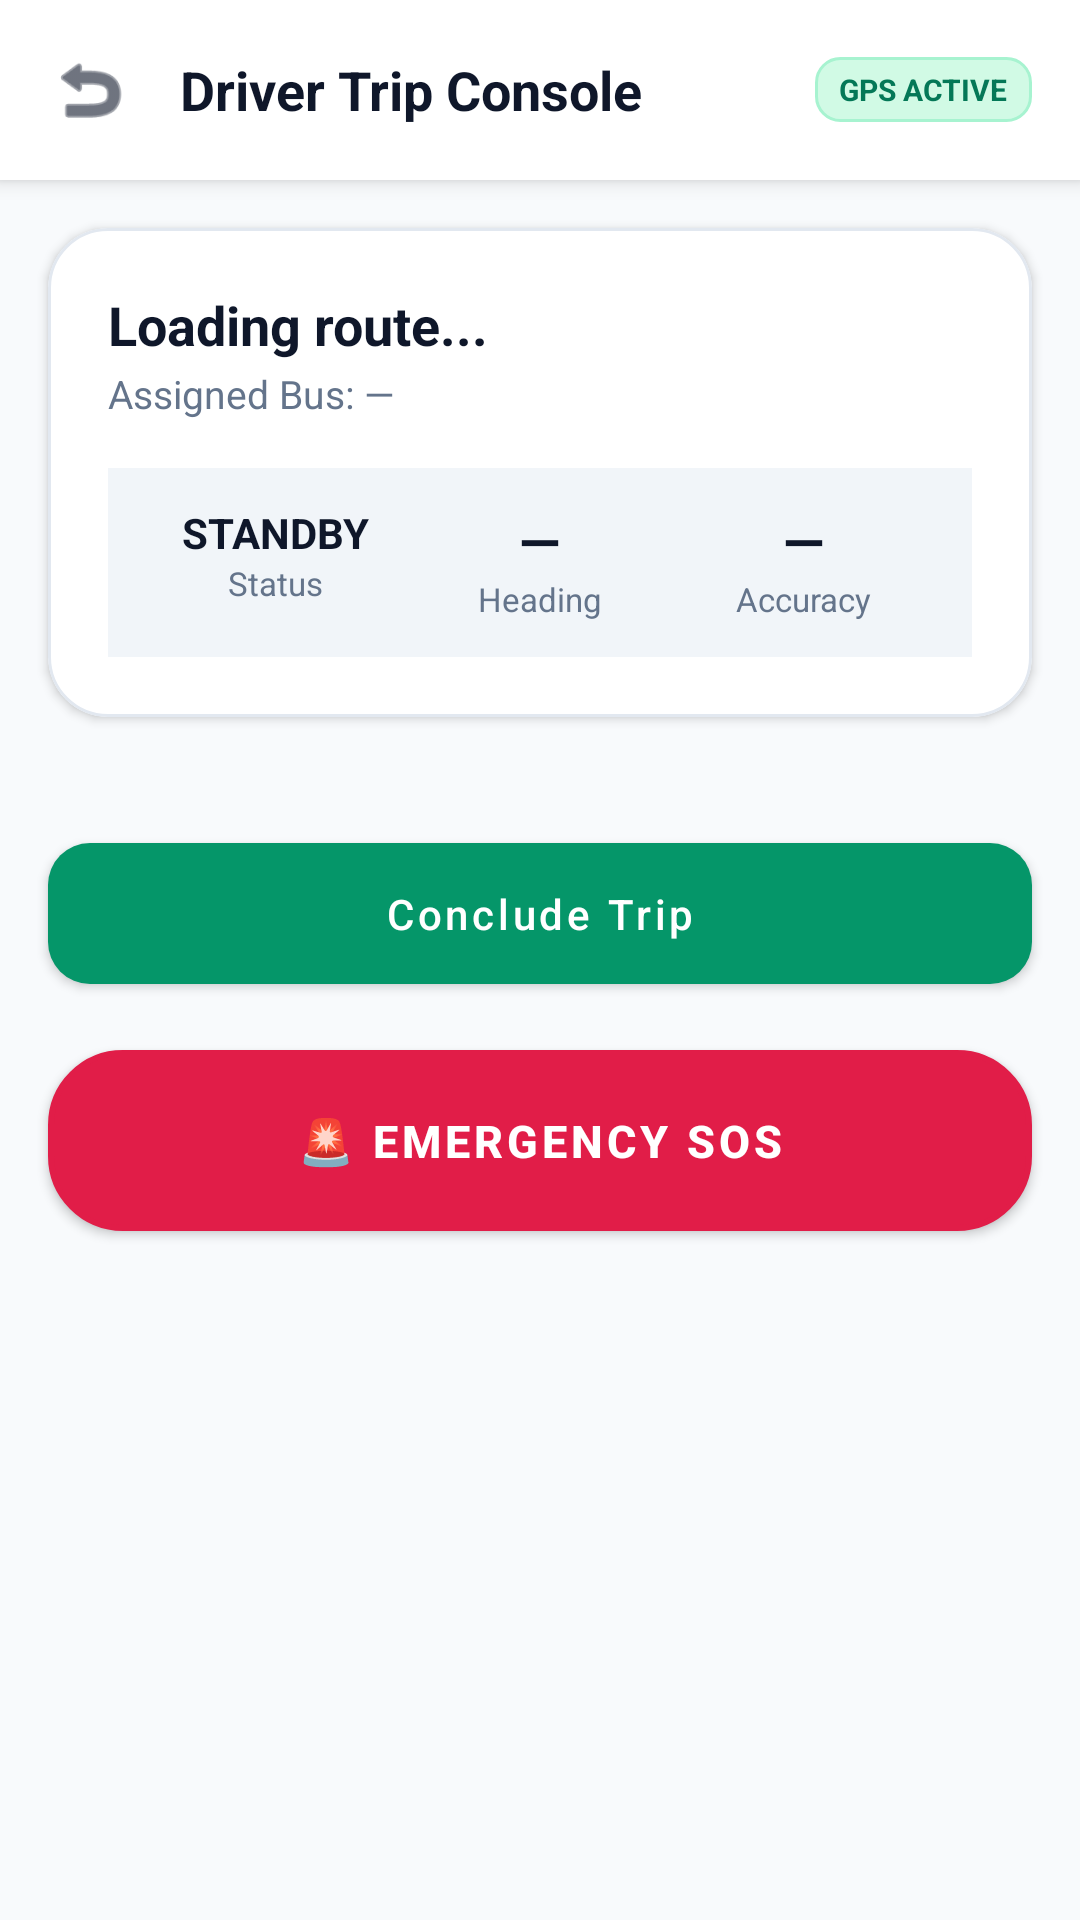

This screen was rendered from an Android layout file. Write that file and the resources it references.
<!-- AndroidManifest.xml: application theme Theme.UniTrack -->
<!-- res/layout/activity_driver_trip.xml -->
<?xml version="1.0" encoding="utf-8"?>
<ScrollView xmlns:android="http://schemas.android.com/apk/res/android"
    xmlns:app="http://schemas.android.com/apk/res-auto"
    android:layout_width="match_parent"
    android:layout_height="match_parent"
    android:background="@color/background"
    android:fillViewport="true">

    <LinearLayout
        android:layout_width="match_parent"
        android:layout_height="wrap_content"
        android:orientation="vertical">

        
        <LinearLayout
            android:layout_width="match_parent"
            android:layout_height="wrap_content"
            android:background="@color/white"
            android:elevation="4dp"
            android:gravity="center_vertical"
            android:orientation="horizontal"
            android:padding="16dp">

            <ImageView
                android:id="@+id/btnBack"
                android:layout_width="28dp"
                android:layout_height="28dp"
                android:clickable="true"
                android:focusable="true"
                android:src="@android:drawable/ic_menu_revert"
                app:tint="@color/text_primary" />

            <TextView
                android:layout_width="0dp"
                android:layout_height="wrap_content"
                android:layout_marginStart="16dp"
                android:layout_weight="1"
                android:text="Driver Trip Console"
                android:textColor="@color/text_primary"
                android:textSize="18sp"
                android:textStyle="bold" />

            <TextView
                android:id="@+id/tvGpsStatusBadge"
                android:layout_width="wrap_content"
                android:layout_height="wrap_content"
                android:background="@drawable/bg_badge_emerald"
                android:paddingStart="8dp"
                android:paddingTop="4dp"
                android:paddingEnd="8dp"
                android:paddingBottom="4dp"
                android:text="GPS ACTIVE"
                android:textColor="@color/primary_dark"
                android:textSize="10sp"
                android:textStyle="bold" />
        </LinearLayout>

        
        <com.google.android.material.card.MaterialCardView
            style="@style/Widget.UniTrack.Card"
            android:layout_width="match_parent"
            android:layout_height="wrap_content"
            android:layout_margin="16dp"
            app:cardCornerRadius="20dp">

                <LinearLayout
                    android:layout_width="match_parent"
                    android:layout_height="wrap_content"
                    android:orientation="vertical"
                    android:padding="20dp">

                    <TextView
                        android:id="@+id/tvTripRouteName"
                        android:layout_width="wrap_content"
                        android:layout_height="wrap_content"
                        android:text="Loading route..."
                        android:textColor="@color/text_primary"
                        android:textSize="18sp"
                        android:textStyle="bold" />

                    <TextView
                        android:id="@+id/tvTripBusInfo"
                        android:layout_width="wrap_content"
                        android:layout_height="wrap_content"
                        android:layout_marginTop="2dp"
                        android:text="Assigned Bus: —"
                        android:textColor="@color/text_secondary"
                        android:textSize="13sp" />

                    
                    <LinearLayout
                        android:layout_width="match_parent"
                        android:layout_height="wrap_content"
                        android:layout_marginTop="16dp"
                        android:background="#F1F5F9"
                        android:orientation="horizontal"
                        android:padding="12dp">

                        <LinearLayout
                            android:layout_width="0dp"
                            android:layout_height="wrap_content"
                            android:layout_weight="1"
                            android:gravity="center"
                            android:orientation="vertical">

                            <TextView
                                android:id="@+id/tvLiveSpeed"
                                android:layout_width="wrap_content"
                                android:layout_height="wrap_content"
                                android:text="STANDBY"
                                android:textColor="@color/text_primary"
                                android:textSize="14sp"
                                android:textStyle="bold" />

                            <TextView
                                android:layout_width="wrap_content"
                                android:layout_height="wrap_content"
                                android:text="Status"
                                android:textColor="@color/text_secondary"
                                android:textSize="11sp" />
                        </LinearLayout>

                        <LinearLayout
                            android:layout_width="0dp"
                            android:layout_height="wrap_content"
                            android:layout_weight="1"
                            android:gravity="center"
                            android:orientation="vertical">

                            <TextView
                                android:id="@+id/tvLiveHeading"
                                android:layout_width="wrap_content"
                                android:layout_height="wrap_content"
                                android:text="—"
                                android:textColor="@color/text_primary"
                                android:textSize="18sp"
                                android:textStyle="bold" />

                            <TextView
                                android:layout_width="wrap_content"
                                android:layout_height="wrap_content"
                                android:text="Heading"
                                android:textColor="@color/text_secondary"
                                android:textSize="11sp" />
                        </LinearLayout>

                        <LinearLayout
                            android:layout_width="0dp"
                            android:layout_height="wrap_content"
                            android:layout_weight="1"
                            android:gravity="center"
                            android:orientation="vertical">

                            <TextView
                                android:id="@+id/tvLiveAccuracy"
                                android:layout_width="wrap_content"
                                android:layout_height="wrap_content"
                                android:text="—"
                                android:textColor="@color/text_primary"
                                android:textSize="18sp"
                                android:textStyle="bold" />

                            <TextView
                                android:layout_width="wrap_content"
                                android:layout_height="wrap_content"
                                android:text="Accuracy"
                                android:textColor="@color/text_secondary"
                                android:textSize="11sp" />
                        </LinearLayout>

                    </LinearLayout>

                </LinearLayout>
            </com.google.android.material.card.MaterialCardView>

            
            <com.google.android.material.button.MaterialButton
                android:id="@+id/btnTripToggle"
                style="@style/Widget.UniTrack.Button.Primary"
                android:layout_width="match_parent"
                android:layout_height="wrap_content"
                android:layout_marginStart="16dp"
                android:layout_marginEnd="16dp"
                android:layout_marginTop="20dp"
                android:text="Conclude Trip" />

            
            <com.google.android.material.button.MaterialButton
                android:id="@+id/btnEmergencySos"
                style="@style/Widget.UniTrack.Button.Danger"
                android:layout_width="match_parent"
                android:layout_height="wrap_content"
                android:layout_marginStart="16dp"
                android:layout_marginEnd="16dp"
                android:layout_marginTop="16dp"
                android:layout_marginBottom="24dp"
                android:background="@drawable/bg_sos_button"
                android:text="🚨 EMERGENCY SOS"
                android:textSize="15sp"
                android:textStyle="bold" />

    </LinearLayout>
</ScrollView>
<!-- resources referenced by this layout -->
<resources>
  <color name="background">#F8FAFC</color>
  <color name="primary_dark">#047857</color>
  <color name="text_primary">#0F172A</color>
  <color name="text_secondary">#64748B</color>
  <color name="white">#FFFFFF</color>
  <!-- drawable bg_badge_emerald (drawable) -->
  <?xml version="1.0" encoding="utf-8"?>
  <shape xmlns:android="http://schemas.android.com/apk/res/android"
      android:shape="rectangle">
      <corners android:radius="8dp" />
      <solid android:color="#D1FAE5" />
      <stroke android:width="1dp" android:color="#A7F3D0" />
  </shape>
  <!-- drawable bg_sos_button (drawable) -->
  <?xml version="1.0" encoding="utf-8"?>
  <ripple xmlns:android="http://schemas.android.com/apk/res/android"
      android:color="#FECDD3">
      <item>
          <shape android:shape="rectangle">
              <corners android:radius="24dp" />
              <gradient
                  android:angle="45"
                  android:startColor="#BE123C"
                  android:endColor="#E11D48"
                  android:type="linear" />
              <stroke
                  android:width="2dp"
                  android:color="#FDA4AF" />
          </shape>
      </item>
  </ripple>
  <style name="Widget.UniTrack.Button.Danger" parent="Widget.MaterialComponents.Button">
          <item name="backgroundTint">@color/danger</item>
          <item name="android:textColor">@color/pure_white</item>
          <item name="cornerRadius">14dp</item>
          <item name="android:textAllCaps">false</item>
          <item name="android:paddingTop">14dp</item>
          <item name="android:paddingBottom">14dp</item>
          <item name="android:fontFamily">sans-serif-medium</item>
      </style>
  <style name="Widget.UniTrack.Button.Primary" parent="Widget.MaterialComponents.Button">
          <item name="backgroundTint">@color/primary</item>
          <item name="android:textColor">@color/pure_white</item>
          <item name="cornerRadius">14dp</item>
          <item name="android:textAllCaps">false</item>
          <item name="android:paddingTop">14dp</item>
          <item name="android:paddingBottom">14dp</item>
          <item name="android:fontFamily">sans-serif-medium</item>
      </style>
  <style name="Widget.UniTrack.Card" parent="Widget.MaterialComponents.CardView">
          <item name="cardCornerRadius">20dp</item>
          <item name="cardElevation">2dp</item>
          <item name="cardBackgroundColor">@color/card_background</item>
          <item name="strokeColor">@color/border</item>
          <item name="strokeWidth">1dp</item>
      </style>
  <color name="danger">#E11D48</color>
  <color name="pure_white">#FFFFFF</color>
  <color name="primary">#059669</color>
  <color name="card_background">#FFFFFF</color>
  <color name="border">#E2E8F0</color>
  <color name="secondary">#0F172A</color>
  <color name="secondary_light">#1E293B</color>
  <color name="surface">#FFFFFF</color>
  <color name="input_hint">#64748B</color>
  <color name="input_text">#0F172A</color>
  <style name="Widget.UniTrack.TextInputLayout" parent="Widget.MaterialComponents.TextInputLayout.OutlinedBox">
          <item name="boxStrokeColor">@color/primary</item>
          <item name="hintTextColor">@color/primary</item>
          <item name="android:textColorHint">@color/input_hint</item>
          <item name="boxBackgroundColor">@color/input_background</item>
          <item name="boxCornerRadiusTopStart">12dp</item>
          <item name="boxCornerRadiusTopEnd">12dp</item>
          <item name="boxCornerRadiusBottomStart">12dp</item>
          <item name="boxCornerRadiusBottomEnd">12dp</item>
      </style>
  <style name="Widget.UniTrack.EditText" parent="Widget.MaterialComponents.TextInputEditText.OutlinedBox">
          <item name="android:textColor">@color/input_text</item>
          <item name="android:textColorHint">@color/input_hint</item>
          <item name="android:textSize">14sp</item>
      </style>
  <color name="input_background">#FFFFFF</color>
</resources>
